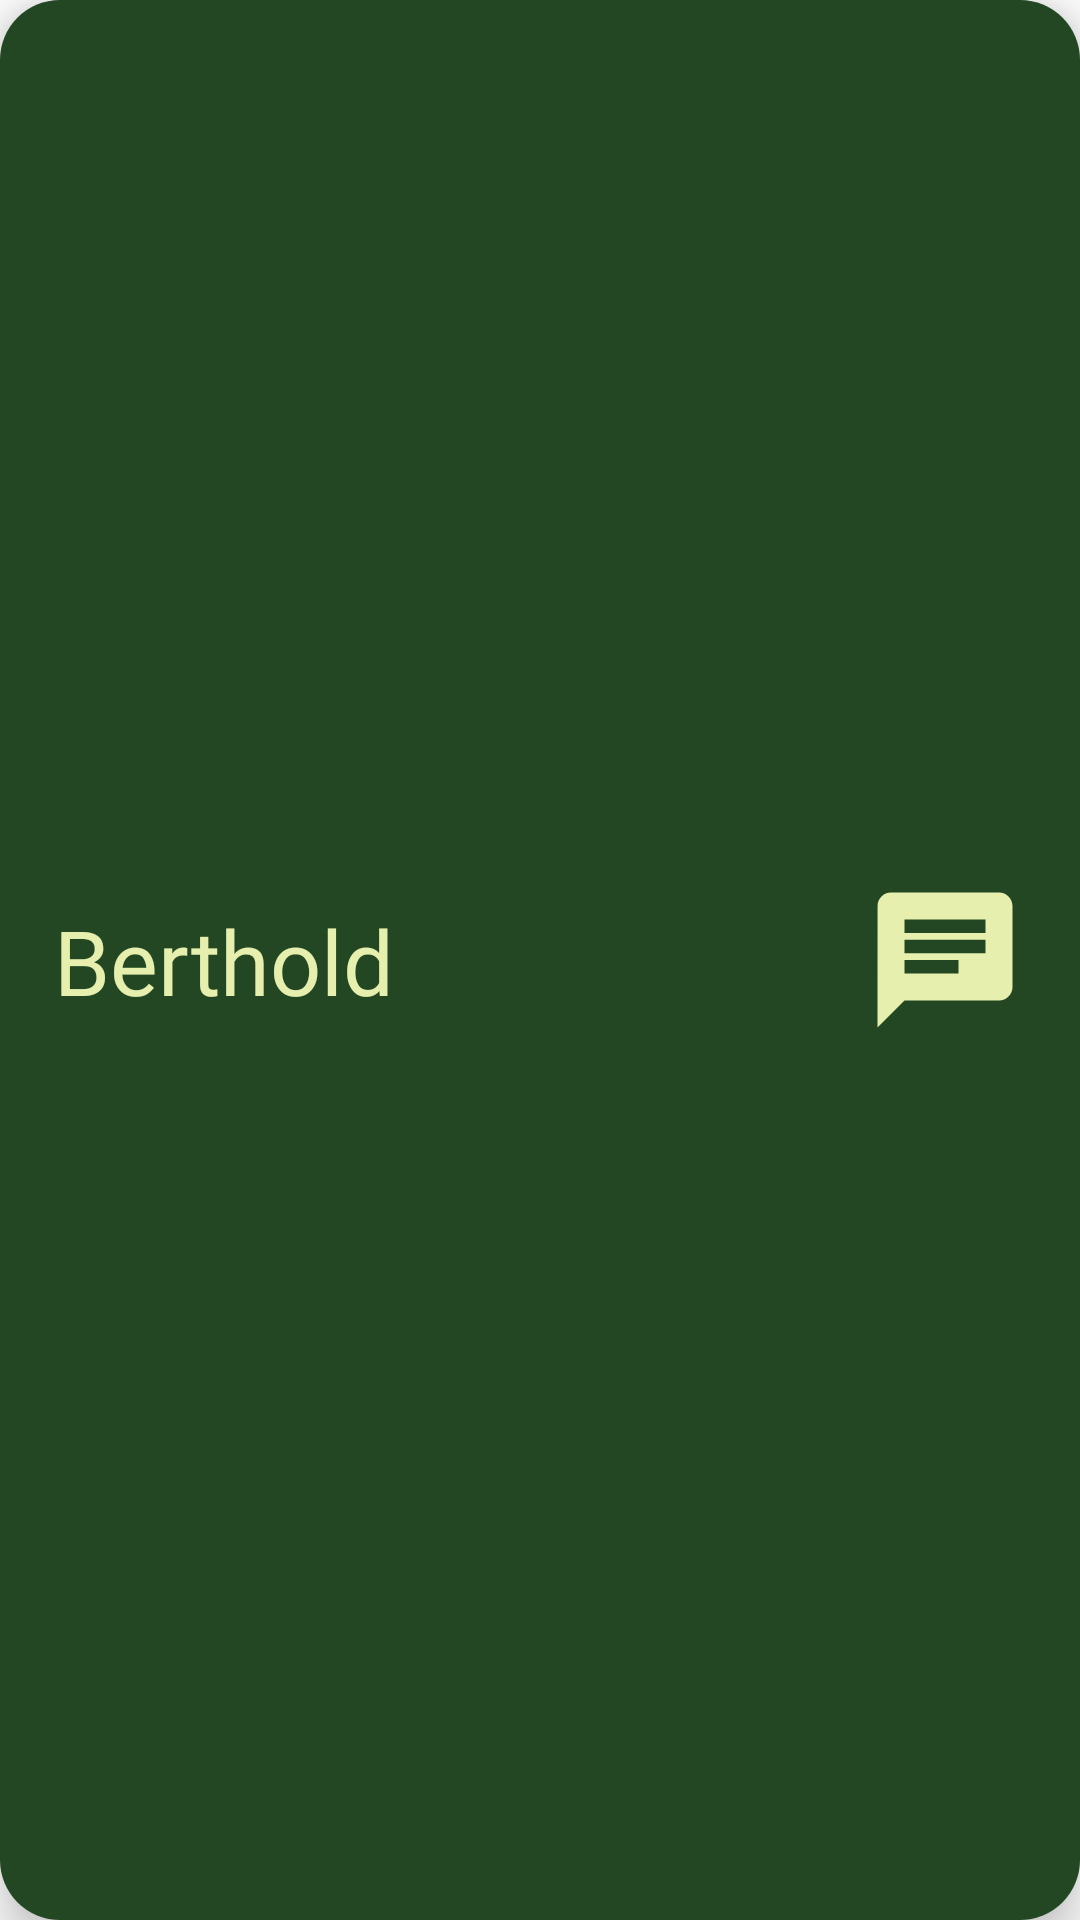

Reconstruct the res/layout file that produces this screen, plus the resources it refers to.
<!-- AndroidManifest.xml: application theme Theme.ThePlantDoctor -->
<!-- res/layout/user_layout.xml -->
<?xml version="1.0" encoding="utf-8"?>
<androidx.cardview.widget.CardView xmlns:android="http://schemas.android.com/apk/res/android"
    xmlns:app="http://schemas.android.com/apk/res-auto"
    xmlns:tools="http://schemas.android.com/tools"
    android:layout_width="match_parent"
    android:layout_height="wrap_content"
    android:layout_marginBottom="15dp"
    android:clickable="true"
    android:focusable="true"
    android:foreground="?selectableItemBackground"
    app:cardCornerRadius="20dp"
    app:cardElevation="10dp">

    <androidx.constraintlayout.widget.ConstraintLayout
        android:layout_width="match_parent"
        android:layout_height="match_parent"
        android:background="@color/primary"
        android:paddingVertical="10dp">

        <TextView
            android:id="@+id/tv_users"
            android:layout_width="wrap_content"
            android:layout_height="wrap_content"
            android:fontFamily="@font/comfortaa_semibold"
            android:text="Berthold"
            android:textColor="@color/tertiary"
            android:textSize="30sp"
            app:layout_constraintBottom_toBottomOf="parent"
            app:layout_constraintStart_toStartOf="@+id/v1"
            app:layout_constraintTop_toTopOf="parent" />

        <ImageView
            android:layout_width="0dp"
            android:layout_height="0dp"
            android:src="@drawable/baseline_chat_24_1"
            app:layout_constraintBottom_toBottomOf="parent"
            app:layout_constraintEnd_toStartOf="@+id/v2"
            app:layout_constraintStart_toStartOf="@+id/v3"
            app:layout_constraintTop_toTopOf="parent" />

        <androidx.constraintlayout.widget.Guideline
            android:id="@+id/v1"
            android:layout_width="wrap_content"
            android:layout_height="wrap_content"
            android:orientation="vertical"
            app:layout_constraintGuide_percent="0.05" />
        <androidx.constraintlayout.widget.Guideline
            android:id="@+id/v2"
            android:layout_width="wrap_content"
            android:layout_height="wrap_content"
            android:orientation="vertical"
            app:layout_constraintGuide_percent="0.95" />
        <androidx.constraintlayout.widget.Guideline
            android:id="@+id/v3"
            android:layout_width="wrap_content"
            android:layout_height="wrap_content"
            android:orientation="vertical"
            app:layout_constraintGuide_percent="0.8" />


    </androidx.constraintlayout.widget.ConstraintLayout>

</androidx.cardview.widget.CardView>
<!-- resources referenced by this layout -->
<resources>
  <color name="primary">#224722</color>
  <color name="tertiary">#E6EFAE</color>
  <!-- drawable baseline_chat_24_1 (drawable) -->
  <vector android:autoMirrored="true" android:height="24dp"
      android:tint="@color/tertiary" android:viewportHeight="24"
      android:viewportWidth="24" android:width="24dp" xmlns:android="http://schemas.android.com/apk/res/android">
      <path android:fillColor="@color/tertiary" android:pathData="M20,2L4,2c-1.1,0 -1.99,0.9 -1.99,2L2,22l4,-4h14c1.1,0 2,-0.9 2,-2L22,4c0,-1.1 -0.9,-2 -2,-2zM6,9h12v2L6,11L6,9zM14,14L6,14v-2h8v2zM18,8L6,8L6,6h12v2z"/>
  </vector>
  <style name="Theme.ThePlantDoctor" parent="Theme.MaterialComponents.DayNight.NoActionBar">
          
          <item name="colorPrimary">#fff</item>
          <item name="colorPrimaryVariant">@color/purple_700</item>
          <item name="colorOnPrimary">@color/white</item>
          
          <item name="colorSecondary">@color/teal_200</item>
          <item name="colorSecondaryVariant">@color/teal_700</item>
          <item name="colorOnSecondary">@color/black</item>
          
          <item name="android:statusBarColor">@color/white</item>
          
          
          <item name="android:textColorPrimary">@color/primary</item>
      </style>
  <color name="purple_700">#FF3700B3</color>
  <color name="white">#FFFFFFFF</color>
  
      //Added
  <color name="teal_200">#FF03DAC5</color>
  <color name="teal_700">#FF018786</color>
  <color name="black">#FF000000</color>
</resources>
